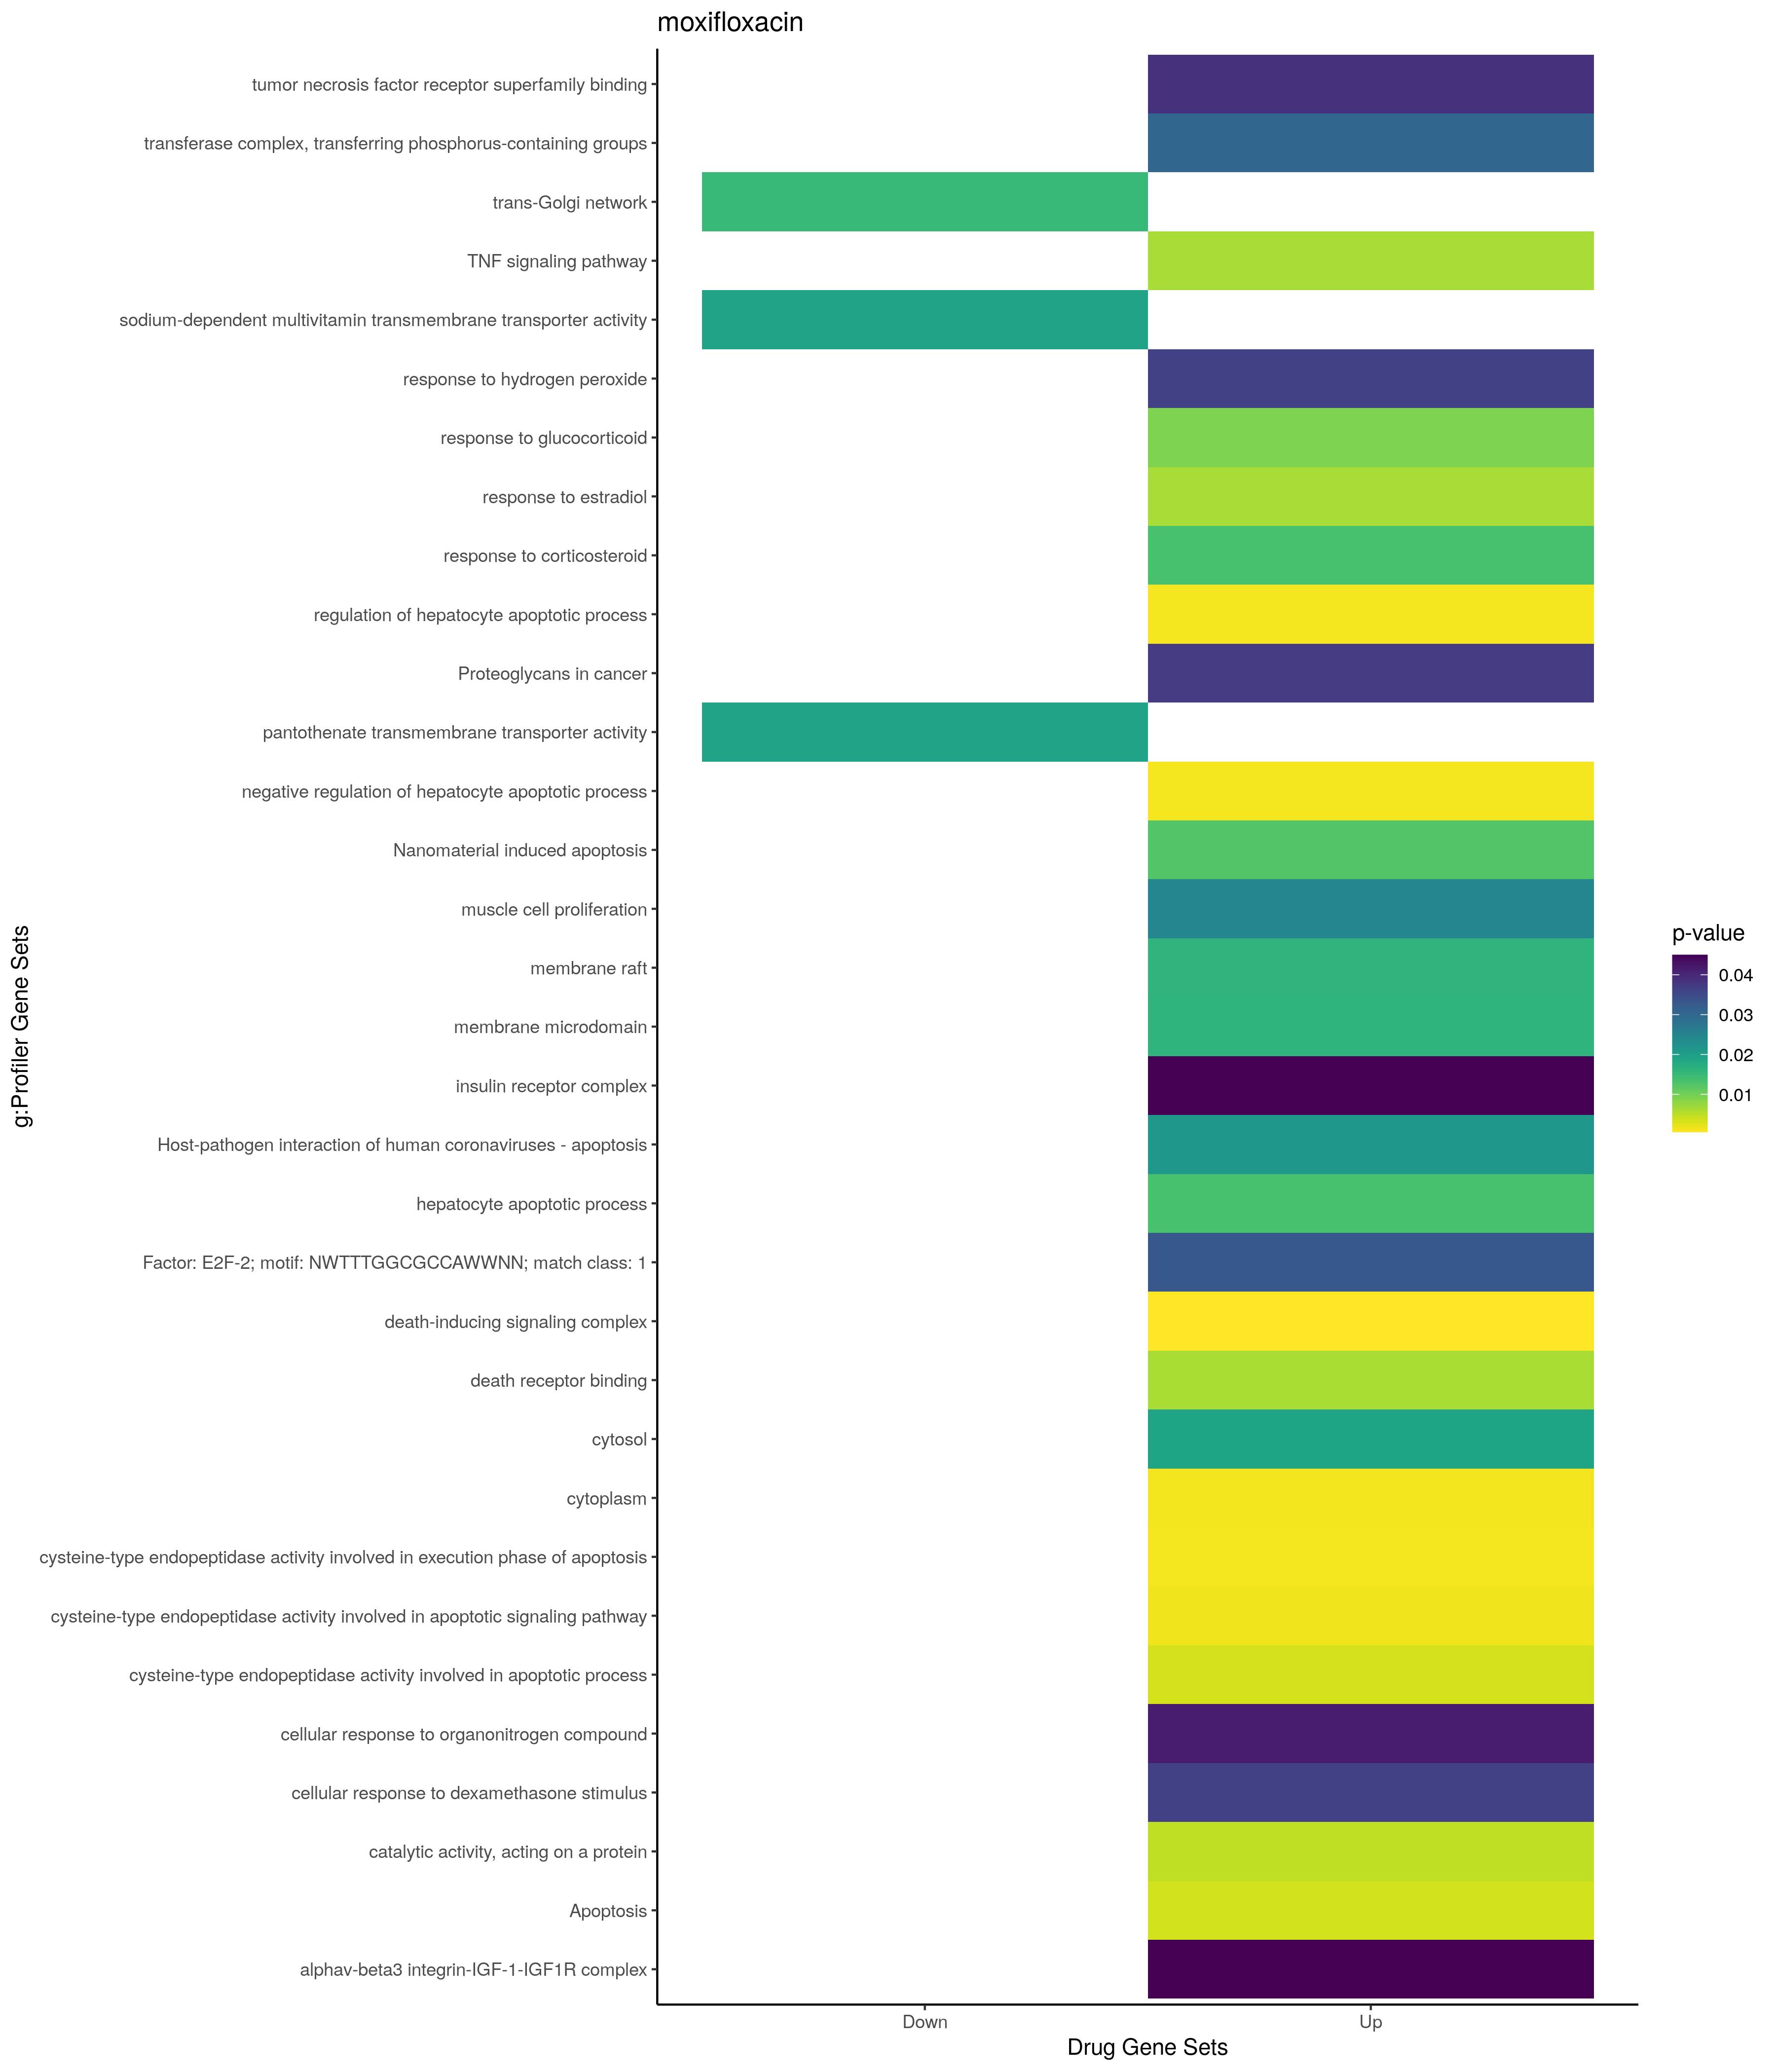

Values plotted in this chart, from the file beside it:
; query; significant; p_value; term_size; query_size; intersection_size; precision; recall; term_id; source; term_name; effective_domain_size; source_order; set
1; query_1; TRUE; 0,00112269292605676; 5; 6; 2; 0,333333333333333; 0,4; GO:1903944; GO:BP; negative regulation of hepatocyte apopto…; 21100; 26954; Up
2; query_1; TRUE; 0,00112269292605676; 5; 6; 2; 0,333333333333333; 0,4; GO:1903943; GO:BP; regulation of hepatocyte apoptotic proce…; 21100; 26953; Up
3; query_1; TRUE; 0,00636172399936013; 123; 6; 3; 0,5; 0,024390243902439; GO:0032355; GO:BP; response to estradiol; 21100; 8705; Up
4; query_1; TRUE; 0,0091916805699487; 139; 6; 3; 0,5; 0,0215827338129496; GO:0051384; GO:BP; response to glucocorticoid; 21100; 15812; Up
5; query_1; TRUE; 0,0134535929303954; 16; 6; 2; 0,333333333333333; 0,125; GO:0097284; GO:BP; hepatocyte apoptotic process; 21100; 21744; Up
6; query_1; TRUE; 0,0135075872101584; 158; 6; 3; 0,5; 0,0189873417721519; GO:0031960; GO:BP; response to corticosteroid; 21100; 8471; Up
7; query_1; TRUE; 0,0246126580274967; 193; 6; 3; 0,5; 0,0155440414507772; GO:0033002; GO:BP; muscle cell proliferation; 21100; 9178; Up
8; query_1; TRUE; 0,036390769518673; 26; 6; 2; 0,333333333333333; 0,0769230769230769; GO:0071549; GO:BP; cellular response to dexamethasone stimu…; 21100; 19560; Up
9; query_1; TRUE; 0,0366177974506981; 122; 10; 3; 0,3; 0,0245901639344262; GO:0042542; GO:BP; response to hydrogen peroxide; 21100; 11813; Up
10; query_1; TRUE; 0,0416838740154584; 626; 7; 4; 0,571428571428571; 0,00638977635782748; GO:0071417; GO:BP; cellular response to organonitrogen comp…; 21100; 19446; Up
11; query_1; TRUE; 0,000559045048046713; 9; 6; 2; 0,333333333333333; 0,222222222222222; GO:0031264; GO:CC; death-inducing signaling complex; 21698; 1270; Up
12; query_1; TRUE; 0,00137416374107519; 12241; 47; 41; 0,872340425531915; 0,00334939955885957; GO:0005737; GO:CC; cytoplasm; 21698; 384; Up
13; query_1; TRUE; 0,0159967147667007; 327; 6; 3; 0,5; 0,00917431192660551; GO:0045121; GO:CC; membrane raft; 21698; 2433; Up
14; query_1; TRUE; 0,0161426860311578; 328; 6; 3; 0,5; 0,00914634146341463; GO:0098857; GO:CC; membrane microdomain; 21698; 3654; Up
15; query_1; TRUE; 0,0189846366945821; 5420; 41; 22; 0,536585365853659; 0,0040590405904059; GO:0005829; GO:CC; cytosol; 21698; 469; Up
16; query_1; TRUE; 0,0303741525231279; 288; 20; 4; 0,2; 0,0138888888888889; GO:0061695; GO:CC; transferase complex, transferring phosph…; 21698; 2634; Up
17; query_1; TRUE; 0,044963119001617; 4; 1; 1; 1; 0,25; GO:0005899; GO:CC; insulin receptor complex; 21698; 527; Up
18; query_1; TRUE; 0,044963119001617; 4; 1; 1; 1; 0,25; GO:0035867; GO:CC; alphav-beta3 integrin-IGF-1-IGF1R comple…; 21698; 1888; Up
19; query_1; TRUE; 0,00119321609134831; 9; 6; 2; 0,333333333333333; 0,222222222222222; GO:0097200; GO:MF; cysteine-type endopeptidase activity inv…; 20183; 10285; Up
20; query_1; TRUE; 0,00149132299998441; 10; 6; 2; 0,333333333333333; 0,2; GO:0097199; GO:MF; cysteine-type endopeptidase activity inv…; 20183; 10284; Up
21; query_1; TRUE; 0,00347745477025847; 15; 6; 2; 0,333333333333333; 0,133333333333333; GO:0097153; GO:MF; cysteine-type endopeptidase activity inv…; 20183; 10275; Up
22; query_1; TRUE; 0,00480900229594961; 2322; 26; 12; 0,461538461538462; 0,00516795865633075; GO:0140096; GO:MF; catalytic activity, acting on a protein; 20183; 11753; Up
23; query_1; TRUE; 0,00628837961505995; 20; 6; 2; 0,333333333333333; 0,1; GO:0005123; GO:MF; death receptor binding; 20183; 1623; Up
24; query_1; TRUE; 0,038772789914025; 49; 6; 2; 0,333333333333333; 0,0408163265306122; GO:0032813; GO:MF; tumor necrosis factor receptor superfami…; 20183; 5423; Up
25; query_1; TRUE; 0,00636651295092213; 110; 7; 3; 0,428571428571429; 0,0272727272727273; KEGG:04668; KEGG; TNF signaling pathway; 7559; 325; Up
26; query_1; TRUE; 0,0373677666346953; 200; 7; 3; 0,428571428571429; 0,015; KEGG:05205; KEGG; Proteoglycans in cancer; 7559; 439; Up
27; query_1; TRUE; 0,0330272226836981; 13716; 44; 42; 0,954545454545455; 0,00306211723534558; TF:M11530_1; TF; Factor: E2F-2; motif: NWTTTGGCGCCAWWNN; …; 19958; 1469; Up
28; query_1; TRUE; 0,00349691789728167; 85; 6; 3; 0,5; 0,0352941176470588; WP:WP254; WP; Apoptosis; 7364; 510; Up
29; query_1; TRUE; 0,0126136994287674; 20; 6; 2; 0,333333333333333; 0,1; WP:WP2507; WP; Nanomaterial induced apoptosis; 7364; 301; Up
30; query_1; TRUE; 0,0214154406888115; 22; 7; 2; 0,285714285714286; 0,0909090909090909; WP:WP4864; WP; Host-pathogen interaction of human coron…; 7364; 405; Up
31; query_1; TRUE; 0,0149926818684198; 260; 19; 4; 0,210526315789474; 0,0153846153846154; GO:0005802; GO:CC; trans-Golgi network; 21698; 445; Down
32; query_1; TRUE; 0,0192041271974275; 1; 1; 1; 1; 1; GO:0008523; GO:MF; sodium-dependent multivitamin transmembr…; 20183; 2237; Down
33; query_1; TRUE; 0,0192041271974275; 1; 1; 1; 1; 1; GO:0015233; GO:MF; pantothenate transmembrane transporter a…; 20183; 3045; Down
